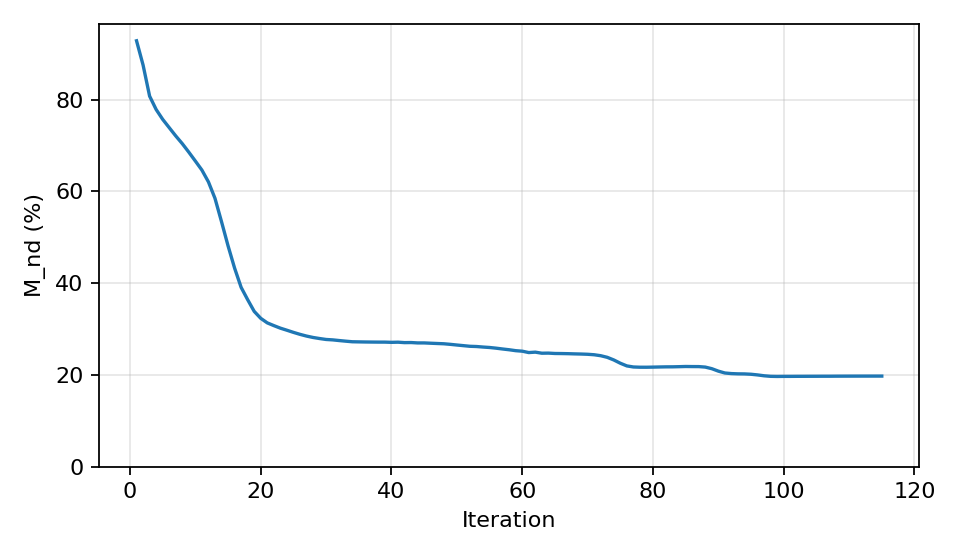

Data behind this chart, as committed beside it:
iteration, M_nd_percent
1, 92.84
2, 87.55
3, 80.78
4, 77.86
5, 75.71
6, 73.9
7, 72.1
8, 70.41
9, 68.55
10, 66.62
11, 64.66
12, 62.08
13, 58.5
14, 53.41
15, 48.15
16, 43.29
17, 39.1
18, 36.41
19, 33.87
20, 32.35
21, 31.36
22, 30.76
23, 30.21
24, 29.76
25, 29.29
26, 28.86
27, 28.48
28, 28.18
29, 27.94
30, 27.74
31, 27.65
32, 27.51
33, 27.37
34, 27.24
35, 27.22
36, 27.19
37, 27.18
38, 27.16
39, 27.16
40, 27.11
41, 27.15
42, 27.05
43, 27.07
44, 26.99
45, 26.99
46, 26.92
47, 26.86
48, 26.8
49, 26.68
50, 26.53
51, 26.39
52, 26.25
53, 26.21
54, 26.09
55, 25.99
56, 25.84
57, 25.66
58, 25.5
59, 25.3
60, 25.19
... 55 more rows
